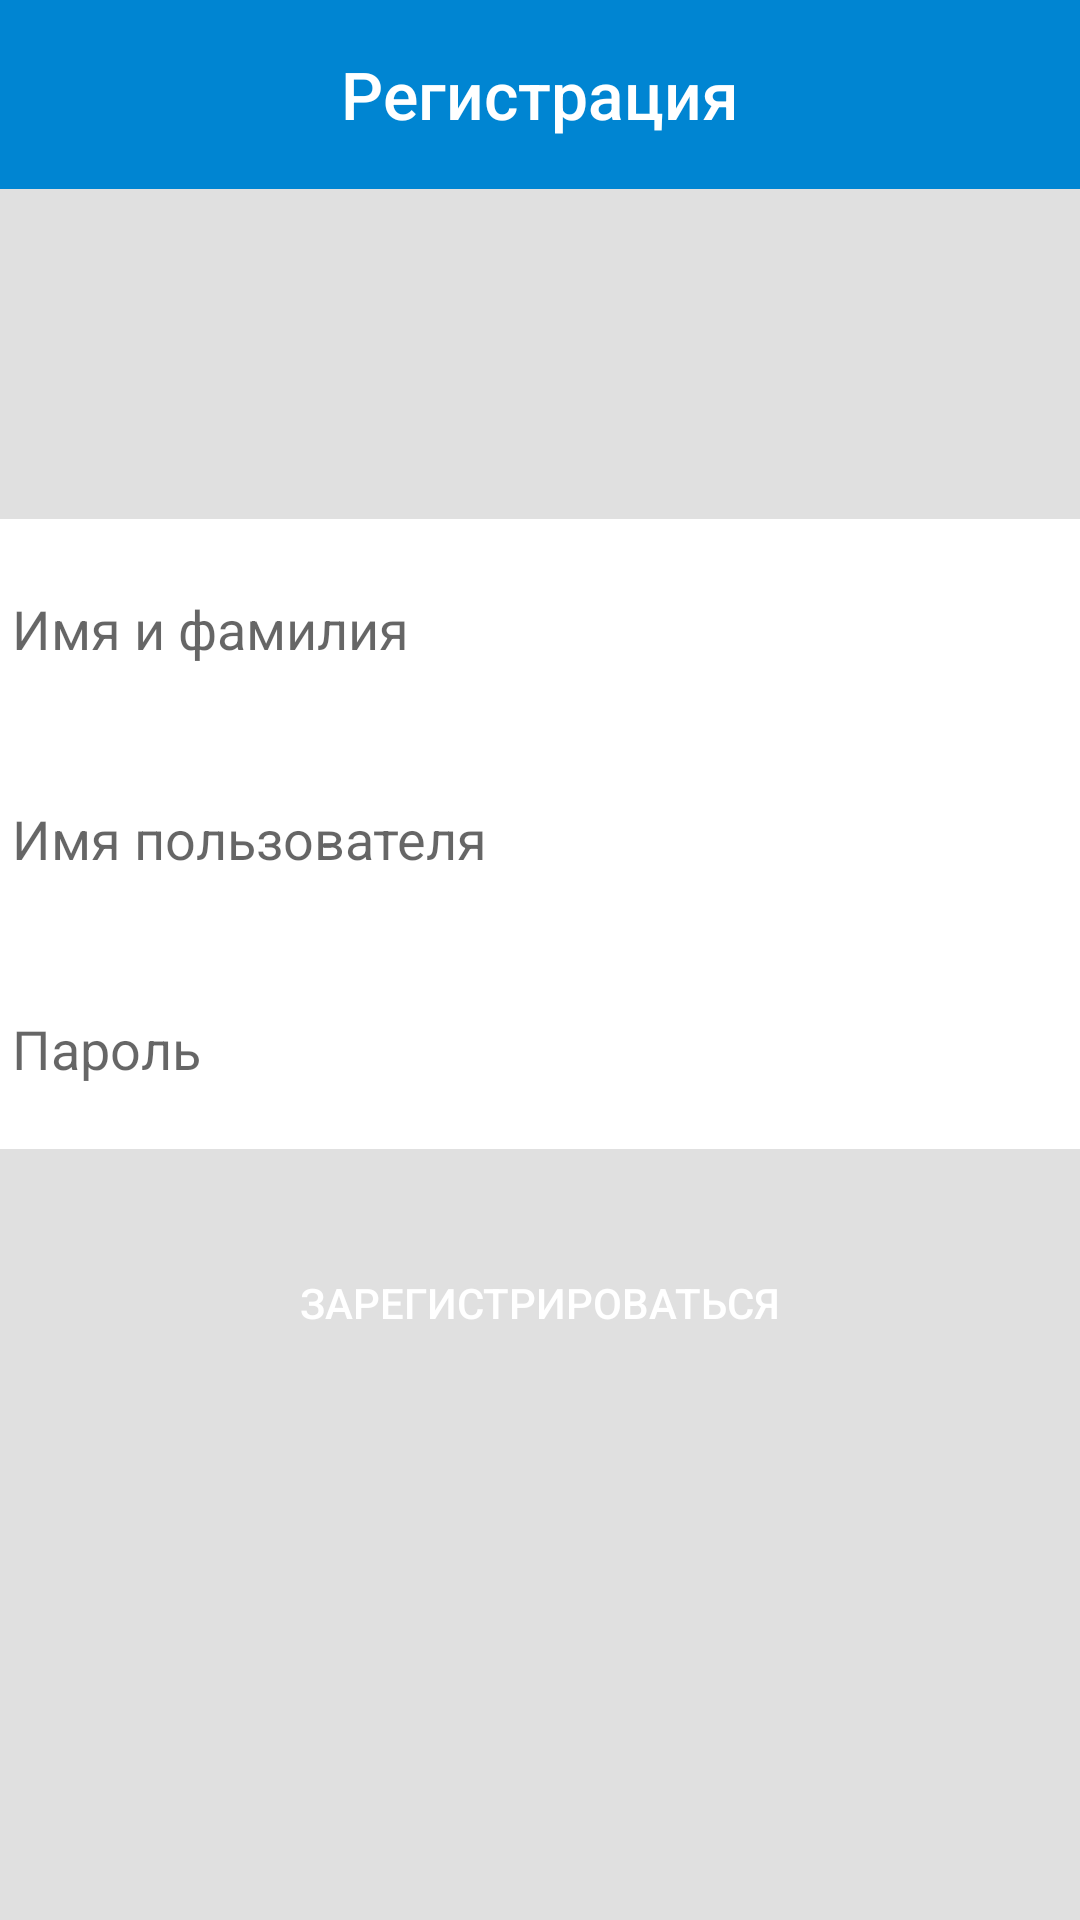

Write the Android layout XML for this screen, with the resource values it uses.
<!-- AndroidManifest.xml: application theme AppTheme -->
<!-- res/layout/activity_register.xml -->
<?xml version="1.0" encoding="utf-8"?>
<android.support.constraint.ConstraintLayout xmlns:android="http://schemas.android.com/apk/res/android"
    xmlns:app="http://schemas.android.com/apk/res-auto"
    xmlns:tools="http://schemas.android.com/tools"
    android:layout_width="match_parent"
    android:layout_height="match_parent"
    android:background="@color/textAccent"
    tools:context="com.aishabibiadambek.user.qazaqbyexample.RegisterActivity">

    <android.support.v7.widget.Toolbar
        android:id="@+id/toolbar"
        app:theme="@style/ThemeOverlay.AppCompat"
        android:background="@color/colorPrimaryDark"
        app:titleTextColor="@color/textDefault"
        android:layout_width="0dp"
        android:layout_height="63dp"
        android:layout_marginRight="0dp"
        android:layout_marginLeft="0dp"
        android:layout_marginBottom="103dp"
        android:layout_marginTop="0dp"
        android:minHeight="?attr/actionBarSize"
        android:fitsSystemWindows="true"
        app:layout_constraintBottom_toTopOf="@+id/linearLayout"
        app:layout_constraintLeft_toLeftOf="parent"
        app:layout_constraintRight_toRightOf="parent"
        app:layout_constraintTop_toTopOf="parent"
        app:layout_constraintVertical_bias="0.0"
        app:layout_constraintHorizontal_bias="1.0">

        <TextView
            android:textColor="@color/textDefault"
            android:textSize="22sp"
            android:fontFamily="sans-serif-medium"
            android:layout_centerHorizontal="true"
            android:layout_width="wrap_content"
            android:layout_height="wrap_content"
            android:text="Регистрация"
            android:layout_gravity="center"
            android:id="@+id/toolbar_title" />

    </android.support.v7.widget.Toolbar>

    <LinearLayout
        android:id="@+id/linearLayout"
        android:layout_width="0dp"
        android:layout_height="210dp"
        android:layout_marginEnd="0dp"
        android:layout_marginLeft="0dp"
        android:layout_marginRight="0dp"
        android:layout_marginStart="0dp"
        android:layout_marginTop="173dp"
        android:background="@color/textDefault"
        android:orientation="vertical"
        app:layout_constraintHorizontal_bias="0.0"
        app:layout_constraintLeft_toLeftOf="parent"
        app:layout_constraintRight_toRightOf="parent"
        app:layout_constraintTop_toTopOf="parent">

        <EditText
            android:id="@+id/etName"
            android:layout_width="match_parent"
            android:layout_height="70dp"
            android:ems="10"
            android:hint="Имя и фамилия"
            android:inputType="textPersonName" />

        <EditText
            android:id="@+id/etUsername"
            android:layout_width="match_parent"
            android:layout_height="70dp"
            android:ems="10"
            android:hint="Имя пользователя"
            android:inputType="textPersonName" />

        <EditText
            android:id="@+id/etPassword"
            android:layout_width="match_parent"
            android:layout_height="70dp"
            android:layout_weight="1"
            android:ems="10"
            android:hint="Пароль"
            android:inputType="textPassword" />
    </LinearLayout>

    <Button
        android:id="@+id/buttonReg"
        android:layout_width="250dp"
        android:layout_height="wrap_content"
        android:layout_marginBottom="8dp"
        android:layout_marginEnd="8dp"
        android:layout_marginLeft="8dp"
        android:layout_marginRight="8dp"
        android:layout_marginStart="8dp"
        android:layout_marginTop="24dp"
        android:background="@drawable/round_button"
        android:backgroundTint="@color/colorPrimary"
        android:text="Зарегистрироваться"
        android:textAlignment="center"
        android:textColor="@color/textDefault"
        app:layout_constraintBottom_toBottomOf="parent"
        app:layout_constraintLeft_toLeftOf="parent"
        app:layout_constraintRight_toRightOf="parent"
        app:layout_constraintTop_toBottomOf="@+id/linearLayout"
        app:layout_constraintVertical_bias="0.019" />
</android.support.constraint.ConstraintLayout>
<!-- resources referenced by this layout -->
<resources>
  <color name="colorPrimary">#3399FF</color>
  <color name="colorPrimaryDark">#0085D2</color>
  <color name="textAccent">#E0E0E0</color>
  <color name="textDefault">#FFFFFF</color>
  <style name="AppTheme" parent="@style/Theme.AppCompat.Light.NoActionBar">
          
          <item name="colorControlNormal">@color/textDefault</item>
          <item name="colorPrimary">@color/colorPrimary</item>
          <item name="colorPrimaryDark">@color/colorPrimaryDark</item>
          <item name="colorAccent">@color/colorAccent</item>
          <item name="windowActionModeOverlay">true</item>
          <item name="actionModeCloseDrawable">@drawable/ic_arrow_back_white_24dp</item>
          <item name="android:actionModeBackground">@color/colorPrimaryDark</item>
      </style>
  <color name="colorAccent">#F2F2F2</color>
</resources>
